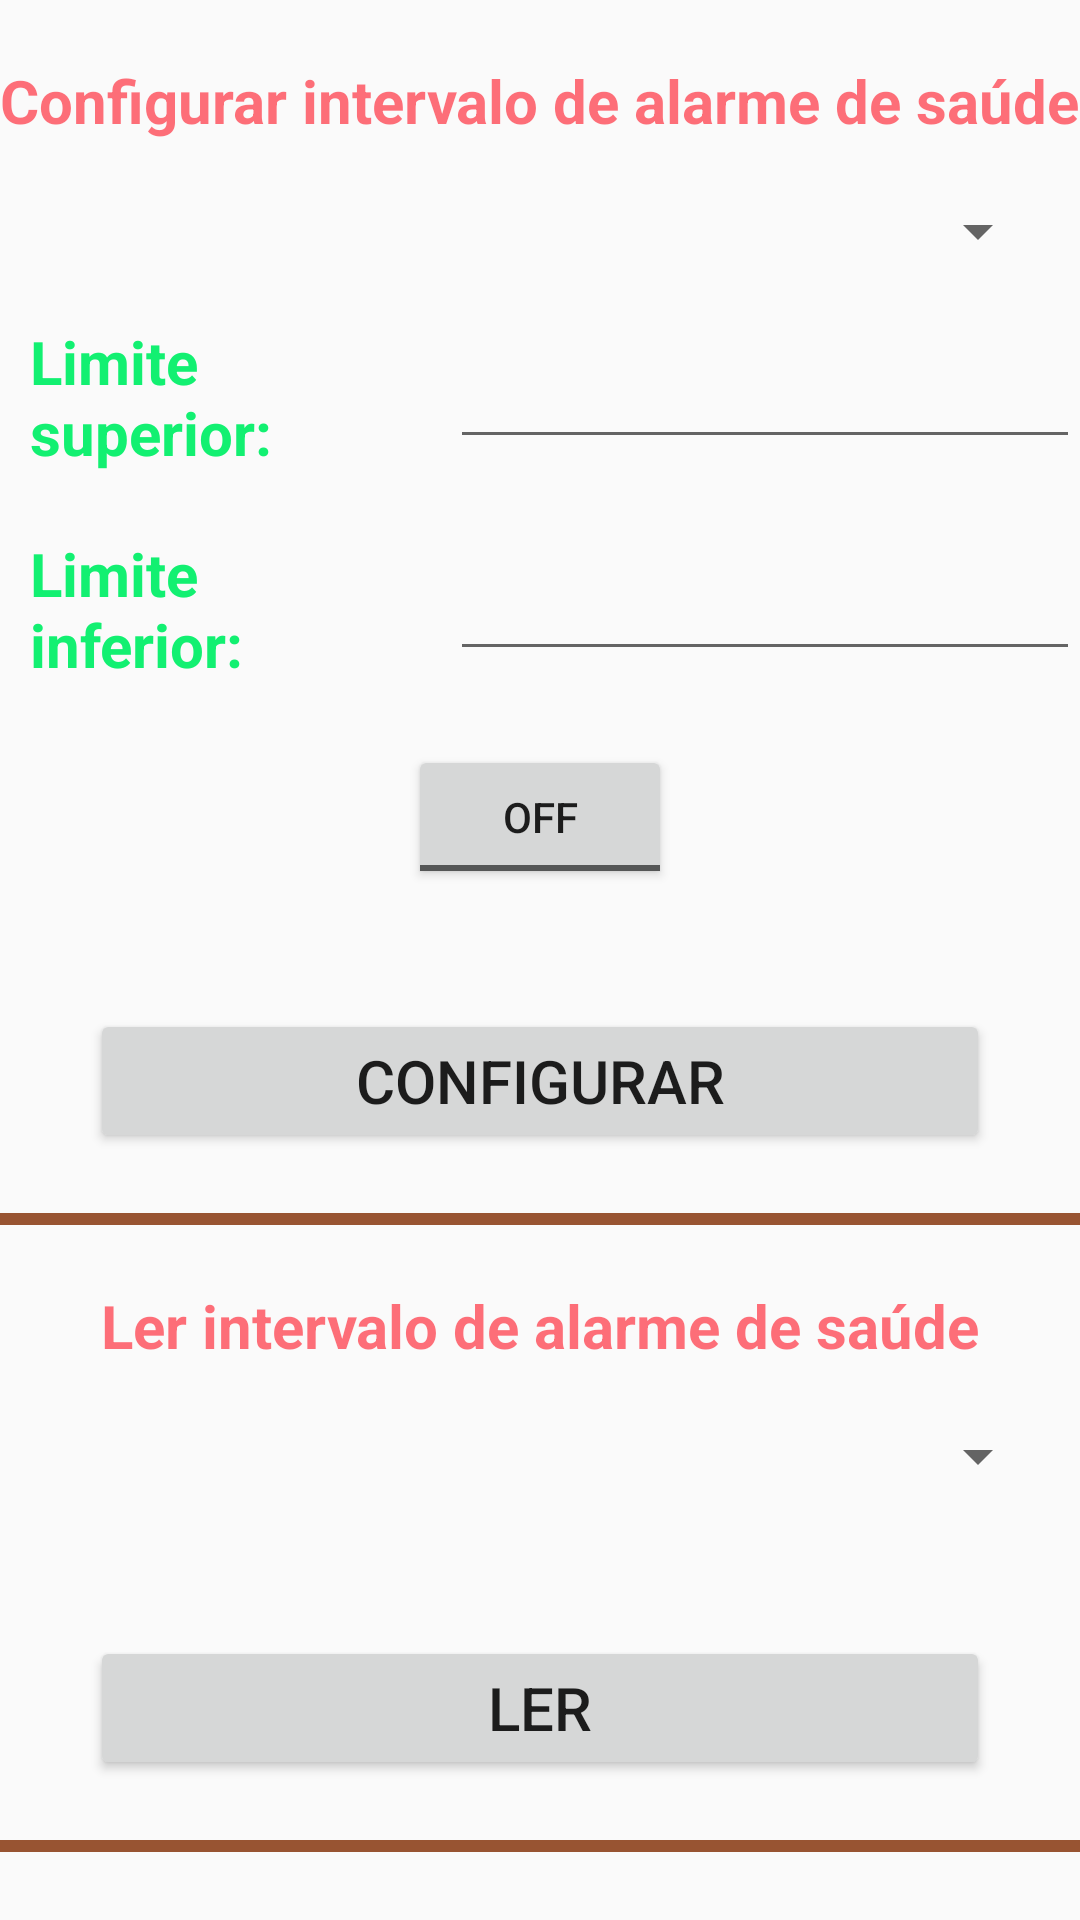

Android layout source for this screen:
<!-- AndroidManifest.xml: application theme AppTheme -->
<!-- res/layout/activity_g08w_health_alarm_interval.xml -->
<?xml version="1.0" encoding="utf-8"?>
<androidx.constraintlayout.widget.ConstraintLayout xmlns:android="http://schemas.android.com/apk/res/android"
    xmlns:app="http://schemas.android.com/apk/res-auto"
    android:layout_width="match_parent"
    android:layout_height="match_parent">

    <TextView
        android:id="@+id/tvHealthType"
        android:layout_width="wrap_content"
        android:layout_height="wrap_content"
        android:text="Configurar intervalo de alarme de saúde"
        android:layout_marginTop="20dp"
        android:textColor="#99ff1122"
        android:textSize="20sp"
        android:textStyle="bold"
        app:layout_constraintEnd_toEndOf="parent"
        app:layout_constraintStart_toStartOf="parent"
        app:layout_constraintTop_toTopOf="parent" />

    <Spinner
        android:id="@+id/spHealthType"
        android:layout_width="match_parent"
        android:layout_height="40dp"
        android:layout_margin="10dp"
        app:layout_constraintEnd_toEndOf="parent"
        app:layout_constraintStart_toStartOf="parent"
        app:layout_constraintTop_toBottomOf="@id/tvHealthType" />

    <TextView
        android:id="@+id/tvSX"
        android:layout_width="150dp"
        android:layout_height="wrap_content"
        android:padding="10dp"
        android:text="Limite superior:"
        android:textColor="#12f071"
        android:textSize="20sp"
        android:textStyle="bold"
        app:layout_constraintStart_toStartOf="parent"
        app:layout_constraintTop_toBottomOf="@id/spHealthType" />

    <EditText
        android:id="@+id/etSX"
        android:layout_width="0dp"
        android:layout_height="wrap_content"
        android:gravity="center_vertical|start"
        android:inputType="numberDecimal"
        app:layout_constraintBottom_toBottomOf="@id/tvSX"
        app:layout_constraintEnd_toEndOf="parent"
        app:layout_constraintStart_toEndOf="@id/tvSX"
        app:layout_constraintTop_toTopOf="@id/tvSX" />

    <TextView
        android:id="@+id/tvXX"
        android:layout_width="150dp"
        android:layout_height="wrap_content"
        android:padding="10dp"
        android:text="Limite inferior:"
        android:textColor="#12f071"
        android:textSize="20sp"
        android:textStyle="bold"
        app:layout_constraintStart_toStartOf="parent"
        app:layout_constraintTop_toBottomOf="@id/tvSX" />

    <EditText
        android:id="@+id/etXX"
        android:layout_width="0dp"
        android:layout_height="wrap_content"
        android:gravity="center_vertical|start"
        android:inputType="numberDecimal"
        app:layout_constraintBottom_toBottomOf="@id/tvXX"
        app:layout_constraintEnd_toEndOf="parent"
        app:layout_constraintStart_toEndOf="@id/tvXX"
        app:layout_constraintTop_toTopOf="@id/tvXX" />

    <androidx.appcompat.widget.AppCompatToggleButton
        style="@style/Widget.AppCompat.DrawerArrowToggle"
        android:id="@+id/tgSwitch"
        android:layout_width="wrap_content"
        android:layout_height="wrap_content"
        android:layout_marginTop="10dp"
        app:layout_constraintEnd_toEndOf="parent"
        app:layout_constraintStart_toStartOf="parent"
        app:layout_constraintTop_toBottomOf="@id/tvXX" />

    <Button
        android:id="@+id/btnSetting"
        android:layout_width="300dp"
        android:layout_height="wrap_content"
        android:layout_marginTop="40dp"
        android:text="Configurar"
        android:textSize="20sp"
        app:layout_constraintEnd_toEndOf="parent"
        app:layout_constraintStart_toStartOf="parent"
        app:layout_constraintTop_toBottomOf="@id/tgSwitch" />
    
    <View
        android:id="@+id/vLine"
        android:layout_width="match_parent"
        android:layout_height="4dp"
        app:layout_constraintEnd_toEndOf="parent"
        app:layout_constraintStart_toStartOf="parent"
        android:background="#985432"
        android:layout_marginTop="20dp"
        app:layout_constraintTop_toBottomOf="@id/btnSetting" />

    <TextView
        android:id="@+id/tvReadHealthAlarmInterval"
        android:layout_width="wrap_content"
        android:layout_height="wrap_content"
        android:text="Ler intervalo de alarme de saúde"
        android:layout_marginTop="20dp"
        android:textColor="#99ff1122"
        android:textSize="20sp"
        android:textStyle="bold"
        app:layout_constraintEnd_toEndOf="parent"
        app:layout_constraintStart_toStartOf="parent"
        app:layout_constraintTop_toBottomOf="@id/vLine" />

    <Spinner
        android:id="@+id/spHealthType1"
        android:layout_width="match_parent"
        android:layout_height="40dp"
        android:layout_margin="10dp"
        app:layout_constraintEnd_toEndOf="parent"
        app:layout_constraintStart_toStartOf="parent"
        app:layout_constraintTop_toBottomOf="@id/tvReadHealthAlarmInterval" />


    <Button
        android:id="@+id/btnRead"
        android:layout_width="300dp"
        android:layout_height="wrap_content"
        android:layout_marginTop="40dp"
        android:text="Ler"
        android:textSize="20sp"
        app:layout_constraintEnd_toEndOf="parent"
        app:layout_constraintStart_toStartOf="parent"
        app:layout_constraintTop_toBottomOf="@id/spHealthType1" />

    <View
        android:id="@+id/vLine1"
        android:layout_width="match_parent"
        android:layout_height="4dp"
        app:layout_constraintEnd_toEndOf="parent"
        app:layout_constraintStart_toStartOf="parent"
        android:background="#985432"
        android:layout_marginTop="20dp"
        app:layout_constraintTop_toBottomOf="@id/btnRead" />

    <TextView
        android:id="@+id/tvHealthAlarmIntervalInfo"
        app:layout_constraintStart_toStartOf="parent"
        app:layout_constraintEnd_toEndOf="parent"
        app:layout_constraintTop_toBottomOf="@id/vLine1"
        android:textSize="18sp"
        android:textColor="#f82"
        android:layout_width="wrap_content"
        android:layout_height="wrap_content"/>

</androidx.constraintlayout.widget.ConstraintLayout>
<!-- resources referenced by this layout -->
<resources>
  <style name="AppTheme" parent="Theme.AppCompat.Light.NoActionBar">
          
          <item name="colorPrimary">@color/colorPrimary</item>
          <item name="colorPrimaryDark">@color/colorPrimaryDark</item>
          <item name="colorAccent">@color/colorAccent</item>
          
          <item name="android:windowDrawsSystemBarBackgrounds">false</item>
          <item name="android:fitsSystemWindows">true</item>
      </style>
  <!-- not gathered from this repository: default colours our renderer supplied (Android Studio template values) -->
  <color name="colorPrimary">#FF6200EE</color>
  <color name="colorPrimaryDark">#FF3700B3</color>
  <color name="colorAccent">#FF03DAC5</color>
</resources>
